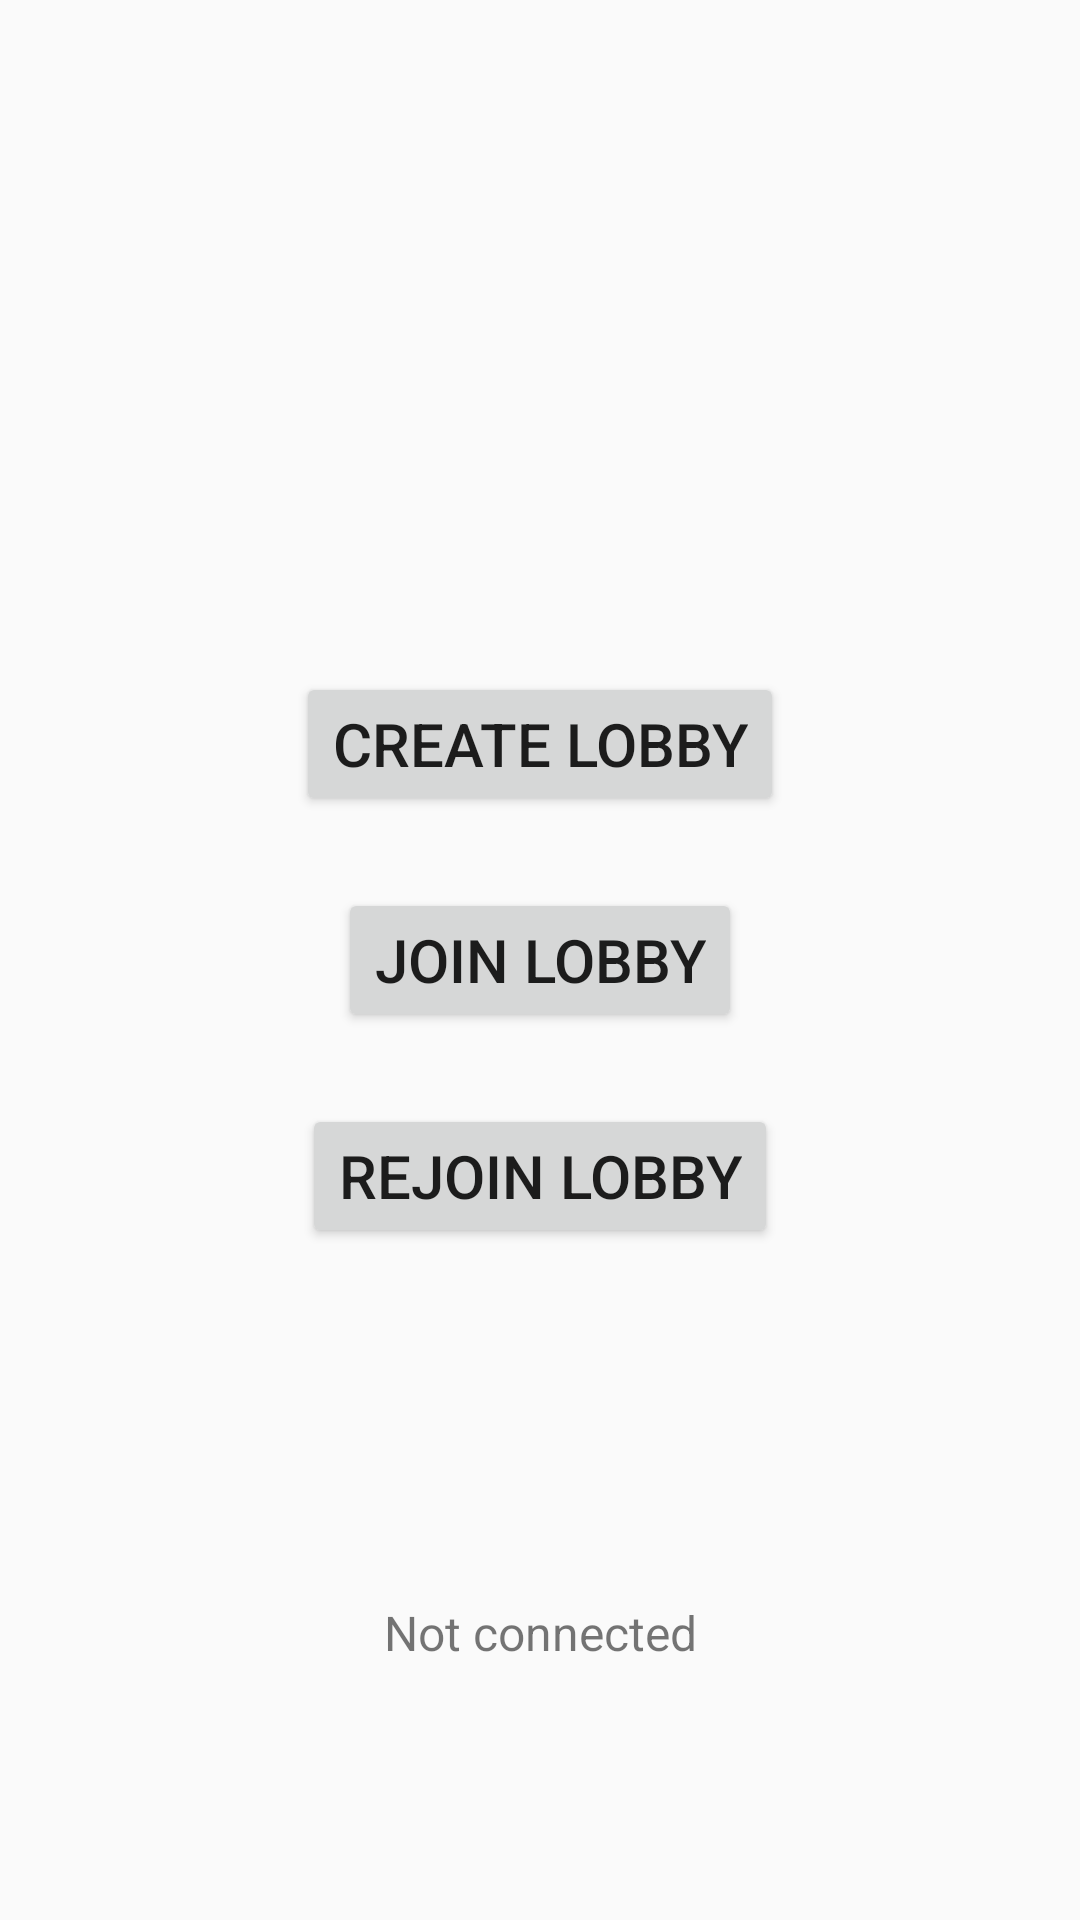

Android layout source for this screen:
<!-- AndroidManifest.xml: application theme Theme.ScotlandYard -->
<!-- res/layout/activity_lobby.xml -->
<?xml version="1.0" encoding="utf-8"?>
<androidx.constraintlayout.widget.ConstraintLayout xmlns:android="http://schemas.android.com/apk/res/android"
    xmlns:app="http://schemas.android.com/apk/res-auto"
    xmlns:tools="http://schemas.android.com/tools"
    android:layout_width="match_parent"
    android:layout_height="match_parent"
    tools:context=".LobbyActivity">

    <Button
        android:id="@+id/btn_create_lobby"
        android:layout_width="wrap_content"
        android:layout_height="wrap_content"
        android:text="Create Lobby"
        android:textSize="20sp"
        app:layout_constraintBottom_toTopOf="@+id/btn_join_lobby"
        app:layout_constraintEnd_toEndOf="parent"
        app:layout_constraintStart_toStartOf="parent"
        app:layout_constraintTop_toTopOf="parent"
        app:layout_constraintVertical_chainStyle="packed"
        android:layout_marginBottom="16dp"/>

    <Button
        android:id="@+id/btn_join_lobby"
        android:layout_width="wrap_content"
        android:layout_height="wrap_content"
        android:text="Join Lobby"
        android:textSize="20sp"
        app:layout_constraintBottom_toTopOf="@+id/btn_rejoin_lobby"
        app:layout_constraintEnd_toEndOf="parent"
        app:layout_constraintStart_toStartOf="parent"
        app:layout_constraintTop_toBottomOf="@+id/btn_create_lobby"
        android:layout_marginTop="8dp"
        android:layout_marginBottom="8dp"/>

    <Button
        android:id="@+id/btn_rejoin_lobby"
        android:layout_width="wrap_content"
        android:layout_height="wrap_content"
        android:text="Rejoin Lobby"
        android:textSize="20sp"
        app:layout_constraintBottom_toBottomOf="parent"
        app:layout_constraintEnd_toEndOf="parent"
        app:layout_constraintStart_toStartOf="parent"
        app:layout_constraintTop_toBottomOf="@+id/btn_join_lobby"
        android:layout_marginTop="16dp"/>

    <TextView
        android:id="@+id/status"
        android:layout_width="wrap_content"
        android:layout_height="wrap_content"
        android:text="Not connected"
        android:textSize="16sp"
        app:layout_constraintBottom_toBottomOf="parent"
        app:layout_constraintEnd_toEndOf="parent"
        app:layout_constraintStart_toStartOf="parent"
        app:layout_constraintTop_toBottomOf="@+id/btn_rejoin_lobby"
        android:layout_marginTop="32dp"/>

</androidx.constraintlayout.widget.ConstraintLayout>
<!-- resources referenced by this layout -->
<resources>
  <style name="Theme.ScotlandYard" parent="android:Theme.Material.Light.NoActionBar" />
</resources>
